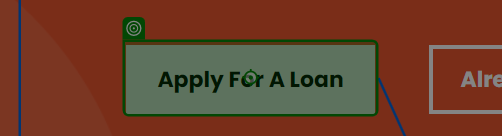
Task: 1- User Interface Automation with Modern Designe in Studio

website-https://www.rpachallenge.com/
Workflow: App Web Recorder

Step 1: click on the button in window 'UiBank' (chrome.exe)

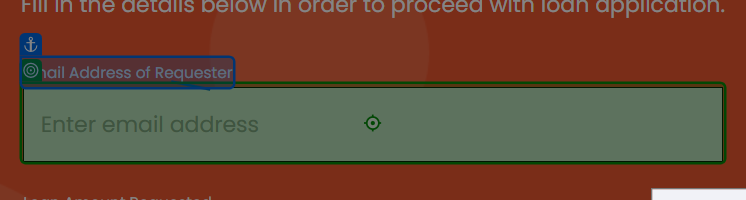
Step 2: type "[CurrentRow("DT_EMAILID").ToString]" into the text box 'email' in window 'UiBank' (chrome.exe)

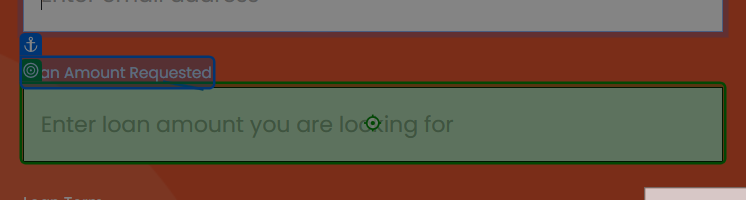
Step 3: type "[CurrentRow("DT_LOANAMOUNT").ToString]" into the text box 'amount' in window 'UiBank' (chrome.exe)

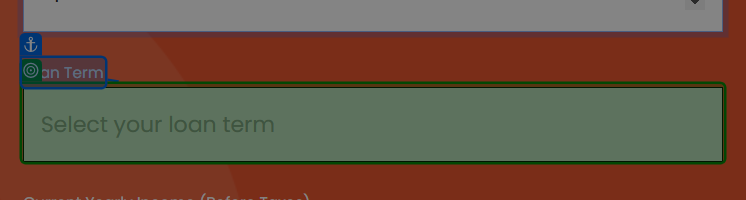
Step 4: select "3" in the drop-down 'term' in window 'UiBank' (chrome.exe)

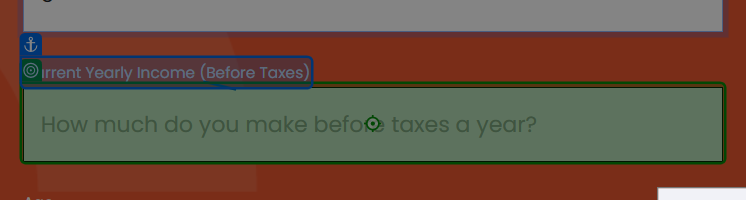
Step 5: type "[CurrentRow("DT_INCOME").ToString]" into the text box 'income' in window 'UiBank' (chrome.exe)

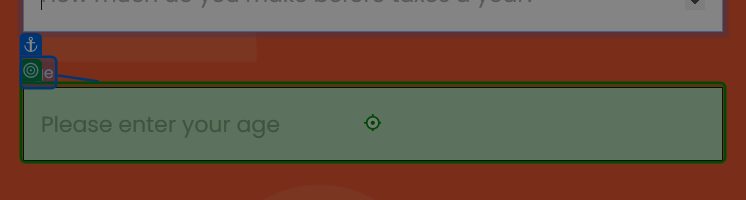
Step 6: type "[CurrentRow("DT_AGE").ToString]" into the text box 'age' in window 'UiBank' (chrome.exe)

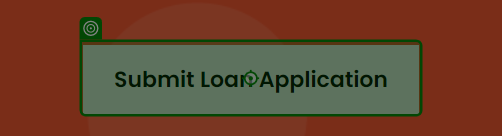
Step 7: click on the button in window 'UiBank' (chrome.exe)

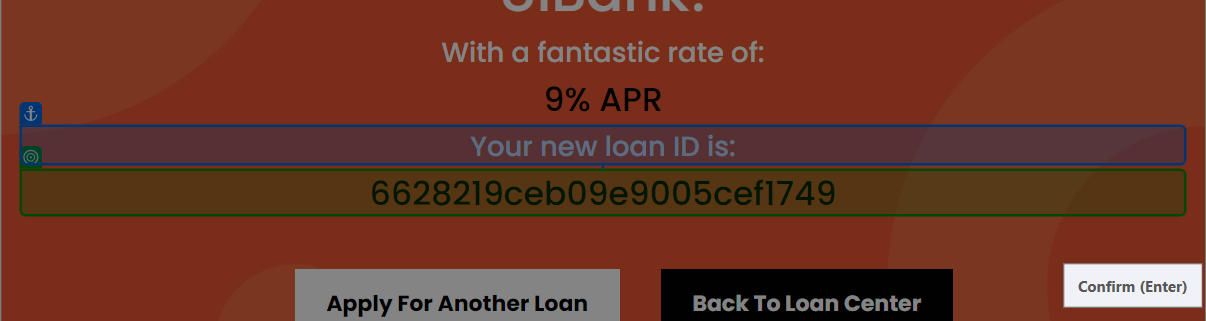
Step 8: get-text from the heading in window 'UiBank' (chrome.exe)
